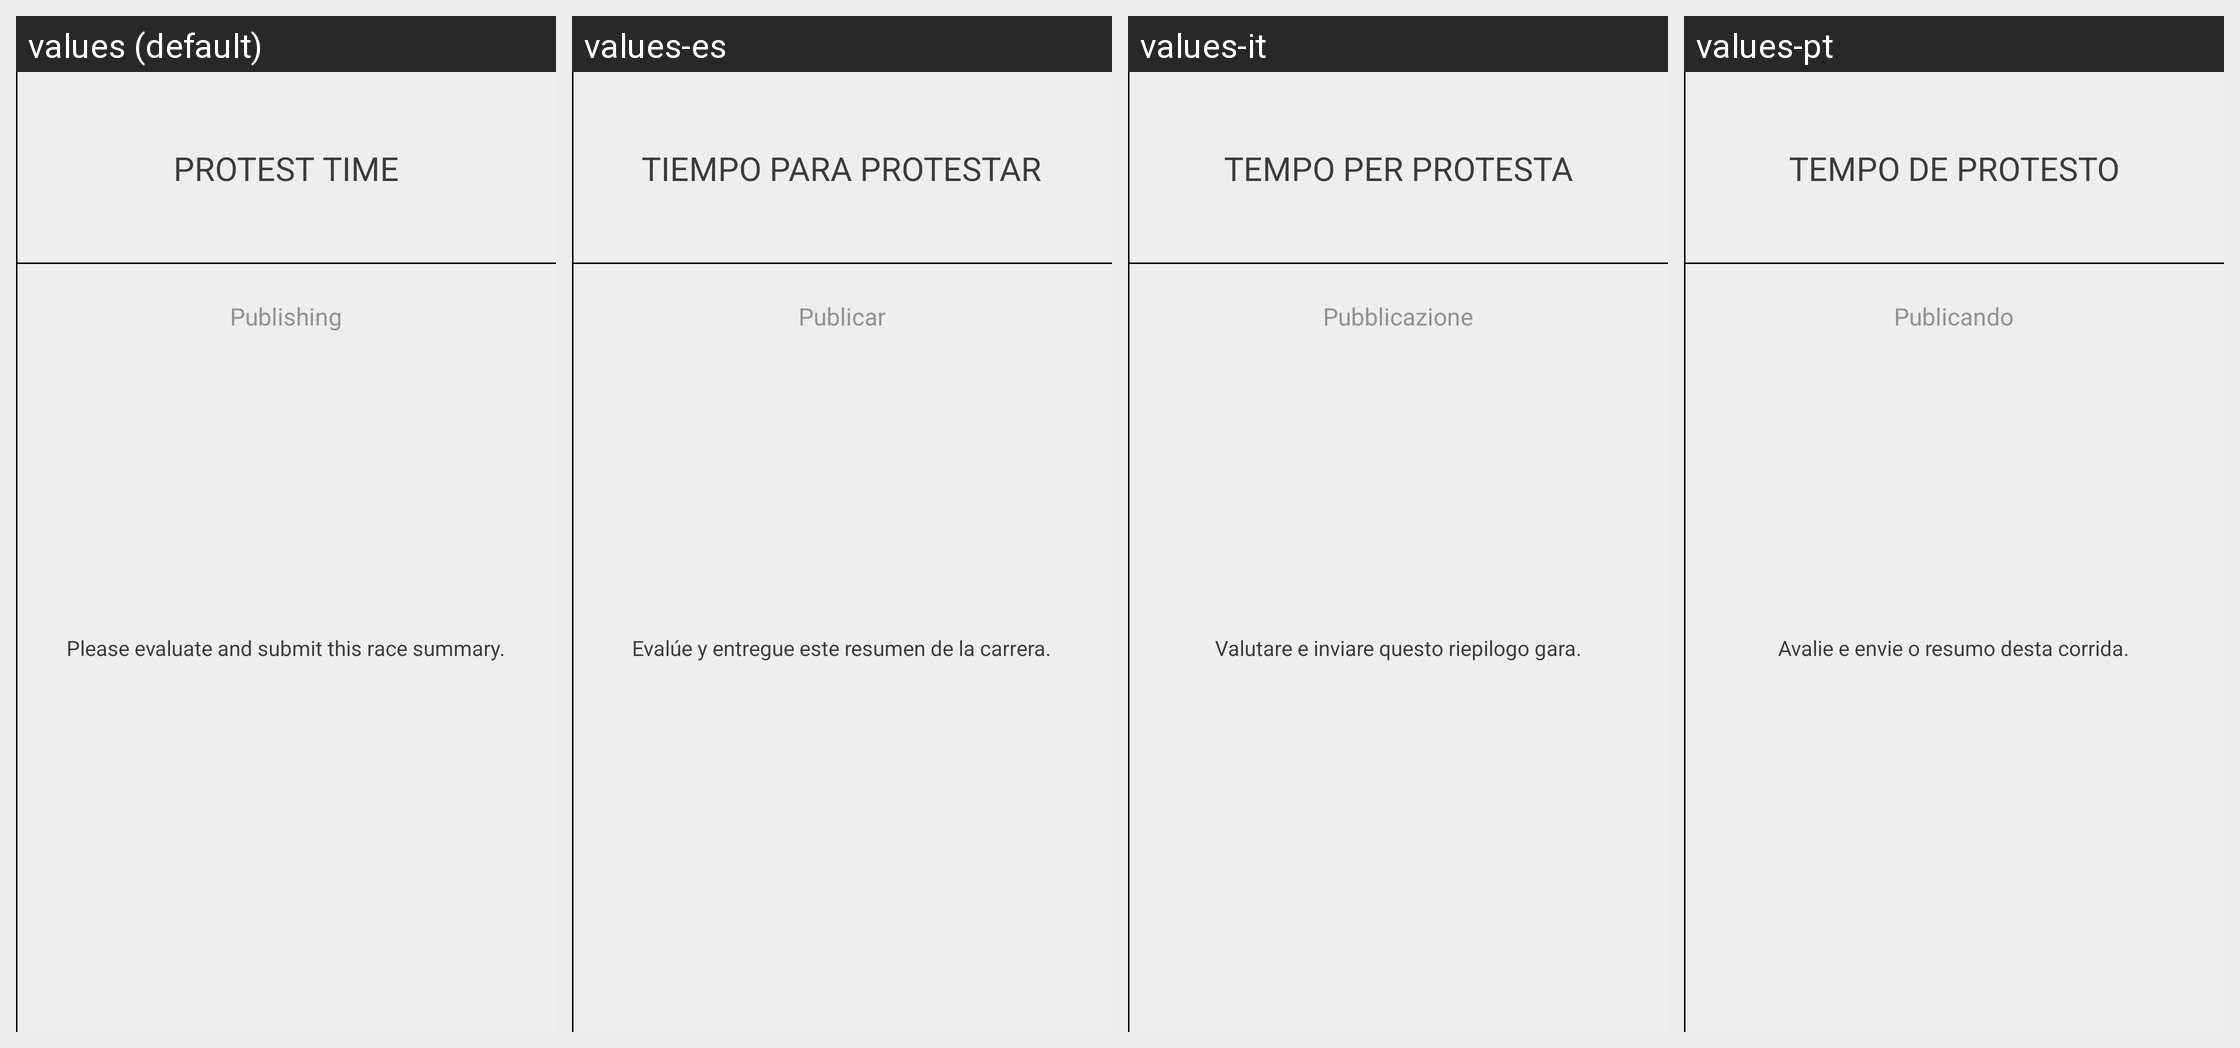

The same Android screen rendered under several of its app's locales, left to right. List the strings drawn on it with the default value and each locale's translation.
Android screen res/layout/race_finished_right.xml rendered under 4 locales, left to right: values (default), values-es, values-it, values-pt. Device: Nexus 5 (rendered at 1080×1920; each locale shown at half size, 540×960, under a caption strip naming it); theme AppTheme.
Other locales in the repository, not shown: values-cs, values-da, values-de, values-en, values-fr, values-ja, values-ru, values-sl, values-zh.
Strings drawn on this screen, with the default value and each locale's value (text and hints the layout hard-codes, and strings that could not be matched under every locale, appear in the picture but are not listed):

protest_time
  values: Protest Time
  values-es: Tiempo para protestar
  values-it: Tempo per protesta
  values-pt: Tempo de protesto

finished_publishing
  values: Publishing
  values-es: Publicar
  values-it: Pubblicazione
  values-pt: Publicando

finished_text_01
  values: Please evaluate and submit this race summary.
  values-es: Evalúe y entregue este resumen de la carrera.
  values-it: Valutare e inviare questo riepilogo gara.
  values-pt: Avalie e envie o resumo desta corrida.
